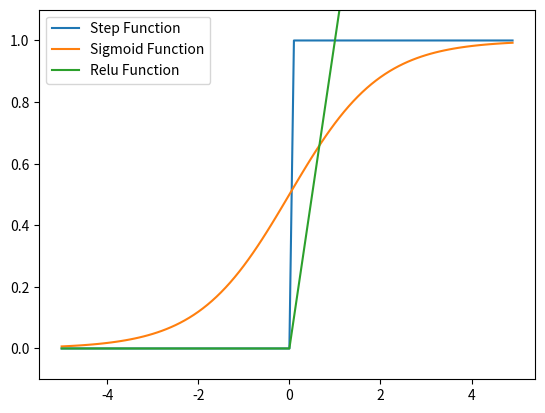

Generate this figure with matplotlib:
import numpy as np
import matplotlib.pylab as plt

def step_function(x):
    return np.array(x > 0 , dtype=int)

# x = np.arange(-5.0,5.0,0.1)
# y = step_function(x)
# plt.plot(x,y)
# plt.ylim(-0.1,1.1) #y축 범위
# plt.show()

def sigmoid(x):
    return 1/(1+np.exp(-x))

# x = np.arange(-5.0,5.0,0.1)
# y = sigmoid(x)
# plt.plot(x,y)
# plt.ylim(-0.1,1.1) #y축 범위
# plt.show()
def relu(x):
    return np.maximum(0,x)

x = np.arange(-5.0,5.0,0.1)

# plot step function
y_step = step_function(x)
plt.plot(x, y_step, label='Step Function')

# plot sigmoid function
y_sigmoid = sigmoid(x)
plt.plot(x, y_sigmoid, label='Sigmoid Function')

# plot relu function
y_relu = relu(x)
plt.plot(x, y_relu, label='Relu Function')

plt.ylim(-0.1,1.1) #y축 범위
plt.legend() # add legend, label 추가
plt.show()
